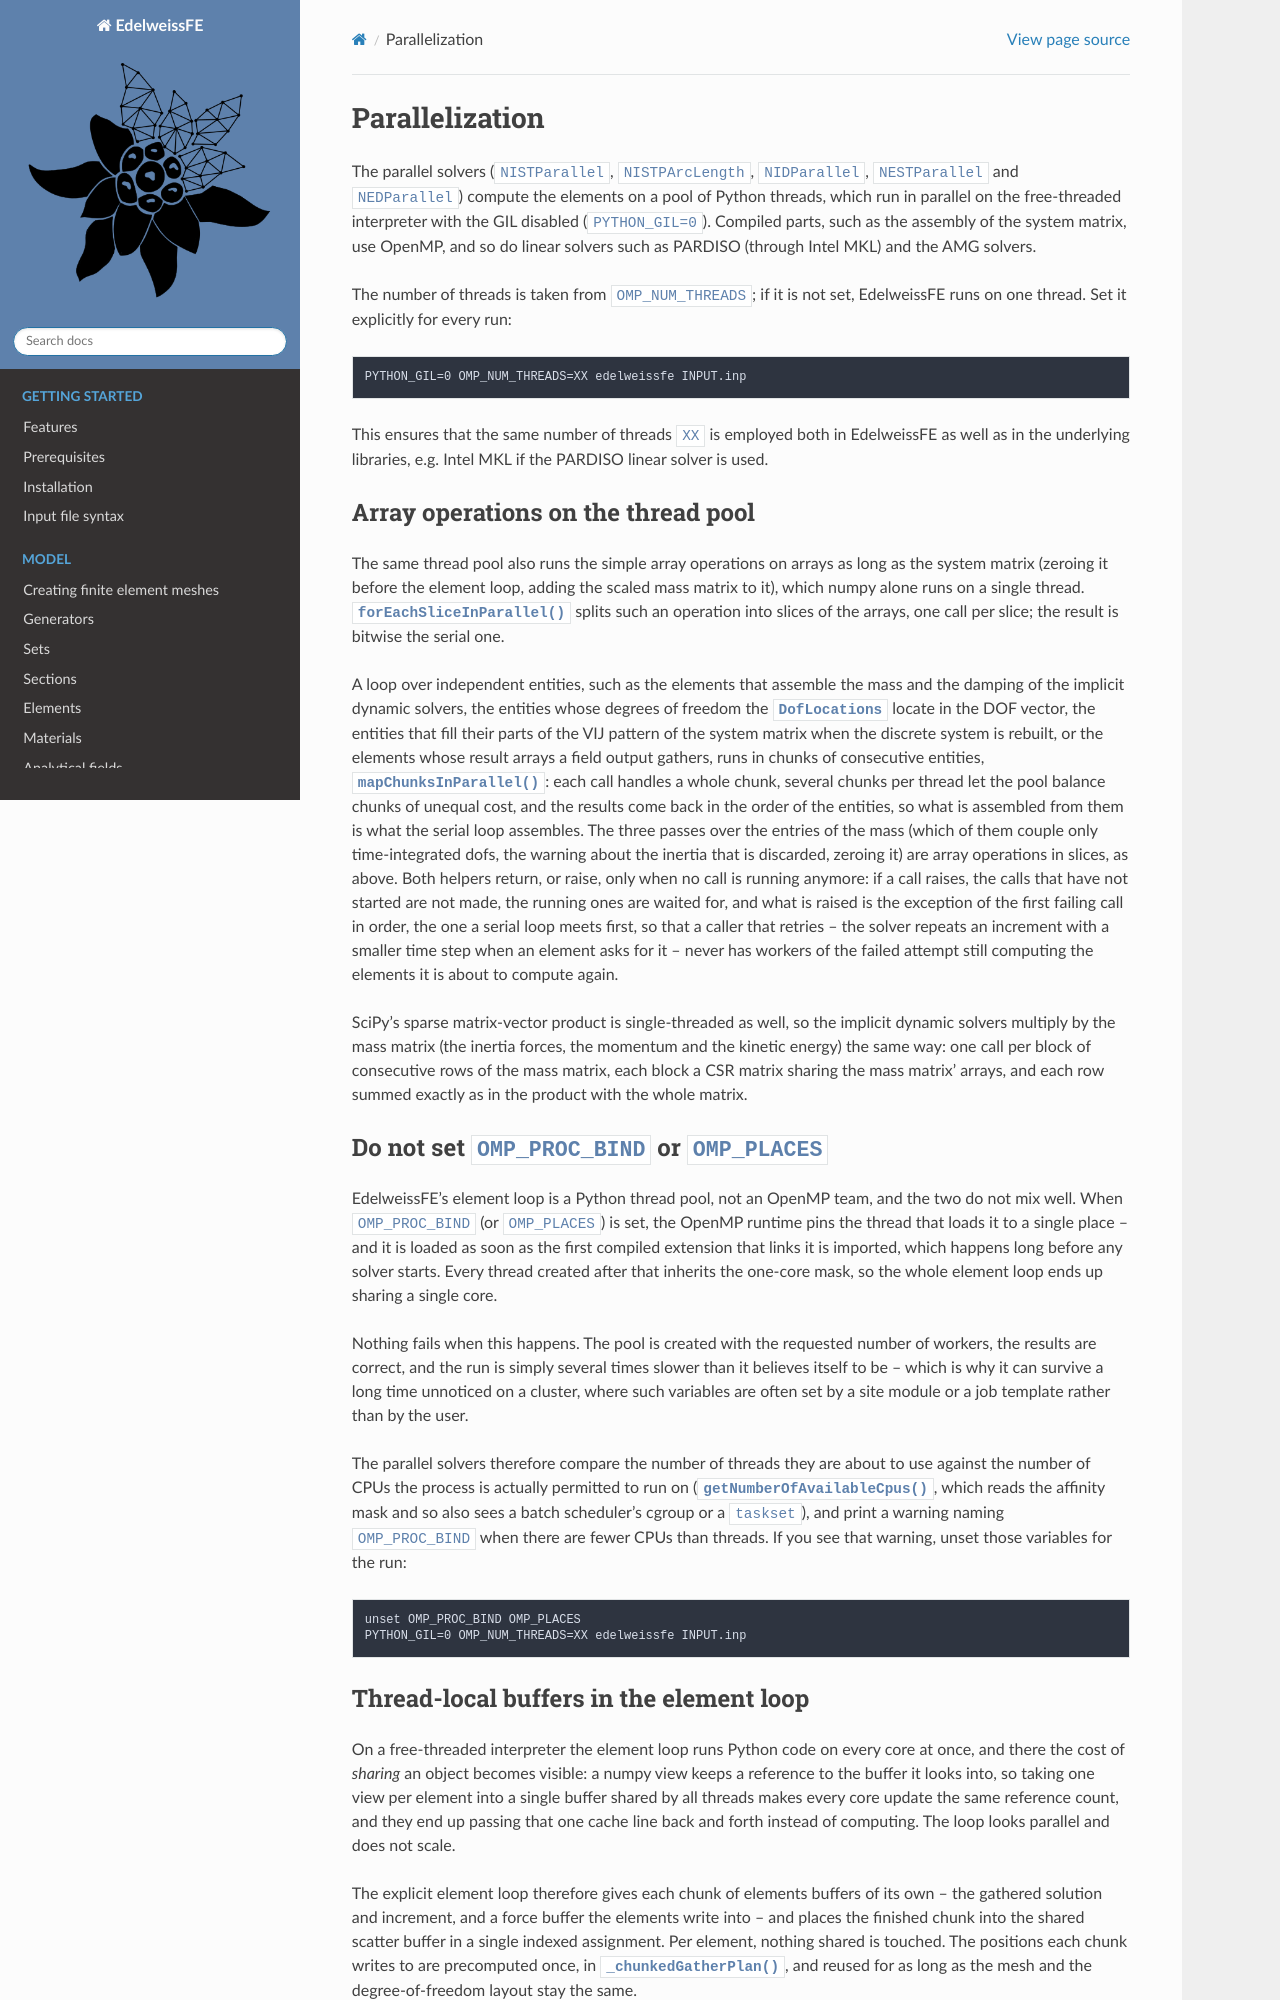

repository: Edelweiss-Numerics/EdelweissFE · page: analysis/parallelization.html · generator: sphinx

Parallelization
===============

The parallel solvers (``NISTParallel``, ``NISTPArcLength``, ``NIDParallel``, ``NESTParallel`` and ``NEDParallel``)
compute the elements on a pool of Python threads, which run in parallel on the free-threaded interpreter with the GIL
disabled (``PYTHON_GIL=0``). Compiled parts, such as the assembly of the system matrix, use OpenMP, and so do linear
solvers such as PARDISO (through Intel MKL) and the AMG solvers.

The number of threads is taken from ``OMP_NUM_THREADS``; if it is not set, EdelweissFE runs on one thread. Set it
explicitly for every run:

.. code-block:: console

    PYTHON_GIL=0 OMP_NUM_THREADS=XX edelweissfe INPUT.inp

This ensures that the same number of threads ``XX`` is employed both in EdelweissFE as well as in the underlying
libraries, e.g. Intel MKL if the PARDISO linear solver is used.

Array operations on the thread pool
-----------------------------------

The same thread pool also runs the simple array operations on arrays as long as the system matrix
(zeroing it before the element loop, adding the scaled mass matrix to it), which numpy alone runs
on a single thread. :func:`~edelweissfe.numerics.parallelizationutilities.forEachSliceInParallel`
splits such an operation into slices of the arrays, one call per slice; the result is bitwise the
serial one.

A loop over independent entities, such as the elements that assemble the mass and the damping of the implicit
dynamic solvers, the entities whose degrees of freedom the :class:`~edelweissfe.numerics.doflocations.DofLocations`
locate in the DOF vector, the entities that fill their parts of the VIJ pattern of the system matrix when the discrete
system is rebuilt, or the elements whose result arrays a field output gathers, runs in chunks of consecutive entities,
:func:`~edelweissfe.numerics.parallelizationutilities.mapChunksInParallel`: each call handles a whole chunk, several
chunks per thread let the pool balance chunks of unequal cost, and the results come back in the order of the entities,
so what is assembled from them is what the serial loop assembles. The three passes over the entries of the mass
(which of them couple only time-integrated dofs, the warning about the inertia that is discarded, zeroing it) are
array operations in slices, as above.
Both helpers return, or raise, only when no call is running anymore: if a call raises, the calls that have not started
are not made, the running ones are waited for, and what is raised is the exception of the first failing call in order,
the one a serial loop meets first, so that a caller that retries -- the solver repeats an increment with a smaller time
step when an element asks for it -- never has workers of the failed attempt still computing the elements it is about to
compute again.

SciPy's sparse matrix-vector product is single-threaded as well, so the implicit dynamic solvers
multiply by the mass matrix (the inertia forces, the momentum and the kinetic energy) the same way:
one call per block of consecutive rows of the mass matrix, each block a CSR matrix sharing the mass
matrix' arrays, and each row summed exactly as in the product with the whole matrix.

.. _parallelization_thread_pinning:

Do not set ``OMP_PROC_BIND`` or ``OMP_PLACES``
----------------------------------------------

EdelweissFE's element loop is a Python thread pool, not an OpenMP team, and the two do not mix
well. When ``OMP_PROC_BIND`` (or ``OMP_PLACES``) is set, the OpenMP runtime pins the thread that
loads it to a single place -- and it is loaded as soon as the first compiled extension that links
it is imported, which happens long before any solver starts. Every thread created after that
inherits the one-core mask, so the whole element loop ends up sharing a single core.

Nothing fails when this happens. The pool is created with the requested number of workers, the
results are correct, and the run is simply several times slower than it believes itself to be --
which is why it can survive a long time unnoticed on a cluster, where such variables are often set
by a site module or a job template rather than by the user.

The parallel solvers therefore compare the number of threads they are about to use against the
number of CPUs the process is actually permitted to run on
(:func:`~edelweissfe.numerics.parallelizationutilities.getNumberOfAvailableCpus`, which reads the
affinity mask and so also sees a batch scheduler's cgroup or a ``taskset``), and print a warning
naming ``OMP_PROC_BIND`` when there are fewer CPUs than threads. If you see that warning, unset
those variables for the run:

.. code-block:: console

    unset OMP_PROC_BIND OMP_PLACES
    PYTHON_GIL=0 OMP_NUM_THREADS=XX edelweissfe INPUT.inp
